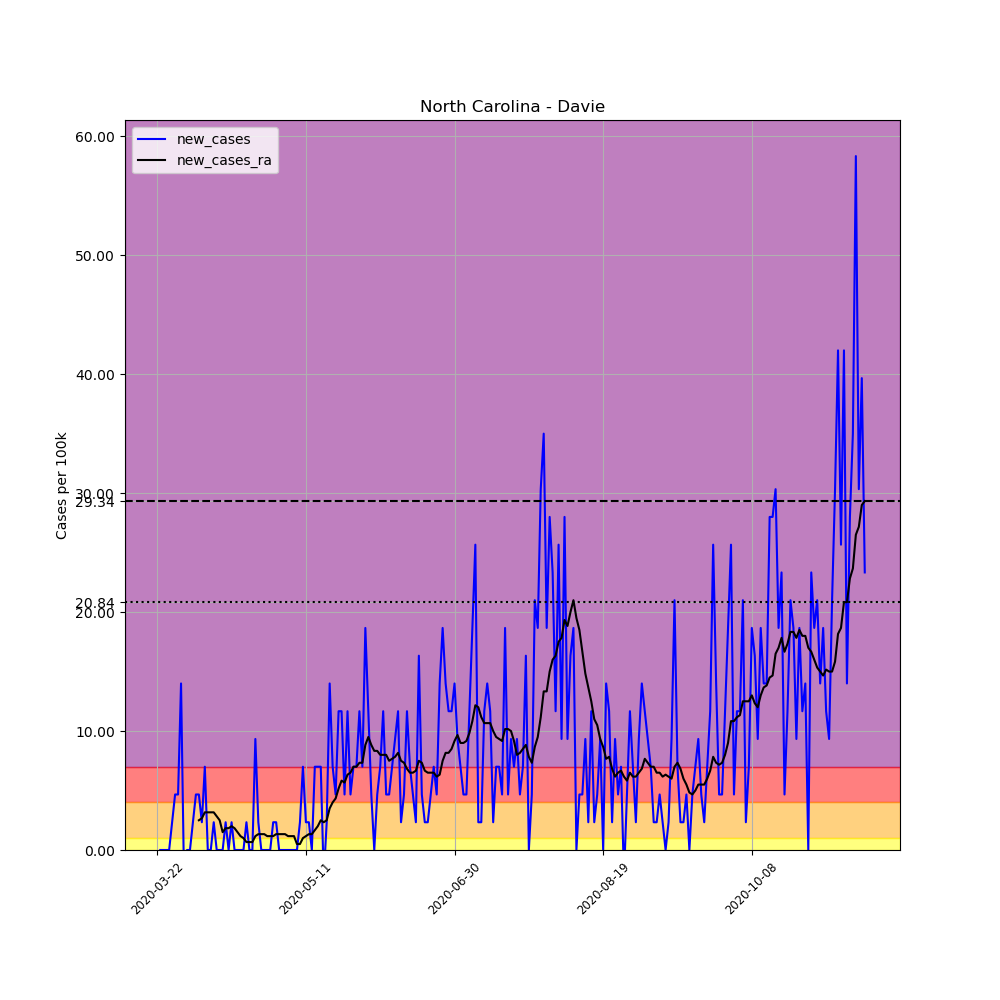

Source data for this figure (header and first rows):
, date, county, state, fips, cases, deaths, COUNTY, STNAME, CTYNAME, POPESTIMATE2019, per_100k, new_cases, new_cases_ra
264399, 2020-03-22, Davie, North Carolina, 37059, 1, 0, 59, North Carolina, Davie, 42846, 2.334, , 
264400, 2020-03-23, Davie, North Carolina, 37059, 1, 0, 59, North Carolina, Davie, 42846, 2.334, 0.0, 
264401, 2020-03-24, Davie, North Carolina, 37059, 1, 0, 59, North Carolina, Davie, 42846, 2.334, 0.0, 
264402, 2020-03-25, Davie, North Carolina, 37059, 1, 0, 59, North Carolina, Davie, 42846, 2.334, 0.0, 
264403, 2020-03-26, Davie, North Carolina, 37059, 1, 0, 59, North Carolina, Davie, 42846, 2.334, 0.0, 
264404, 2020-03-27, Davie, North Carolina, 37059, 2, 0, 59, North Carolina, Davie, 42846, 4.668, 2.334, 
264405, 2020-03-28, Davie, North Carolina, 37059, 4, 0, 59, North Carolina, Davie, 42846, 9.336, 4.668, 
264406, 2020-03-29, Davie, North Carolina, 37059, 6, 0, 59, North Carolina, Davie, 42846, 14, 4.668, 
264407, 2020-03-30, Davie, North Carolina, 37059, 12, 0, 59, North Carolina, Davie, 42846, 28.01, 14, 
264408, 2020-03-31, Davie, North Carolina, 37059, 11, 0, 59, North Carolina, Davie, 42846, 25.67, -2.334, 
264409, 2020-04-01, Davie, North Carolina, 37059, 11, 0, 59, North Carolina, Davie, 42846, 25.67, 0.0, 
264410, 2020-04-02, Davie, North Carolina, 37059, 11, 1, 59, North Carolina, Davie, 42846, 25.67, 0.0, 
264411, 2020-04-03, Davie, North Carolina, 37059, 12, 1, 59, North Carolina, Davie, 42846, 28.01, 2.334, 
264412, 2020-04-04, Davie, North Carolina, 37059, 14, 2, 59, North Carolina, Davie, 42846, 32.68, 4.668, 
264413, 2020-04-05, Davie, North Carolina, 37059, 16, 2, 59, North Carolina, Davie, 42846, 37.34, 4.668, 2.501
264414, 2020-04-06, Davie, North Carolina, 37059, 17, 2, 59, North Carolina, Davie, 42846, 39.68, 2.334, 2.667
264415, 2020-04-07, Davie, North Carolina, 37059, 20, 2, 59, North Carolina, Davie, 42846, 46.68, 7.002, 3.167
264416, 2020-04-08, Davie, North Carolina, 37059, 20, 2, 59, North Carolina, Davie, 42846, 46.68, 0.0, 3.167
264417, 2020-04-09, Davie, North Carolina, 37059, 20, 2, 59, North Carolina, Davie, 42846, 46.68, 0.0, 3.167
264418, 2020-04-10, Davie, North Carolina, 37059, 21, 2, 59, North Carolina, Davie, 42846, 49.01, 2.334, 3.167
264419, 2020-04-11, Davie, North Carolina, 37059, 21, 2, 59, North Carolina, Davie, 42846, 49.01, 0.0, 2.834
264420, 2020-04-12, Davie, North Carolina, 37059, 21, 2, 59, North Carolina, Davie, 42846, 49.01, 0.0, 2.501
264421, 2020-04-13, Davie, North Carolina, 37059, 21, 2, 59, North Carolina, Davie, 42846, 49.01, 0.0, 1.5
264422, 2020-04-14, Davie, North Carolina, 37059, 22, 2, 59, North Carolina, Davie, 42846, 51.35, 2.334, 1.834
264423, 2020-04-15, Davie, North Carolina, 37059, 22, 2, 59, North Carolina, Davie, 42846, 51.35, 0.0, 1.834
264424, 2020-04-16, Davie, North Carolina, 37059, 23, 2, 59, North Carolina, Davie, 42846, 53.68, 2.334, 2.001
264425, 2020-04-17, Davie, North Carolina, 37059, 23, 2, 59, North Carolina, Davie, 42846, 53.68, 0.0, 1.834
264426, 2020-04-18, Davie, North Carolina, 37059, 23, 2, 59, North Carolina, Davie, 42846, 53.68, 0.0, 1.5
264427, 2020-04-19, Davie, North Carolina, 37059, 23, 2, 59, North Carolina, Davie, 42846, 53.68, 0.0, 1.167
264428, 2020-04-20, Davie, North Carolina, 37059, 23, 2, 59, North Carolina, Davie, 42846, 53.68, 0.0, 1
264429, 2020-04-21, Davie, North Carolina, 37059, 24, 2, 59, North Carolina, Davie, 42846, 56.01, 2.334, 0.6668
264430, 2020-04-22, Davie, North Carolina, 37059, 24, 2, 59, North Carolina, Davie, 42846, 56.01, 0.0, 0.6668
264431, 2020-04-23, Davie, North Carolina, 37059, 24, 2, 59, North Carolina, Davie, 42846, 56.01, 0.0, 0.6668
264432, 2020-04-24, Davie, North Carolina, 37059, 28, 2, 59, North Carolina, Davie, 42846, 65.35, 9.336, 1.167
264433, 2020-04-25, Davie, North Carolina, 37059, 29, 2, 59, North Carolina, Davie, 42846, 67.68, 2.334, 1.334
264434, 2020-04-26, Davie, North Carolina, 37059, 29, 2, 59, North Carolina, Davie, 42846, 67.68, 0.0, 1.334
264435, 2020-04-27, Davie, North Carolina, 37059, 29, 2, 59, North Carolina, Davie, 42846, 67.68, 0.0, 1.334
264436, 2020-04-28, Davie, North Carolina, 37059, 29, 2, 59, North Carolina, Davie, 42846, 67.68, 0.0, 1.167
264437, 2020-04-29, Davie, North Carolina, 37059, 29, 2, 59, North Carolina, Davie, 42846, 67.68, 0.0, 1.167
264438, 2020-04-30, Davie, North Carolina, 37059, 30, 2, 59, North Carolina, Davie, 42846, 70.02, 2.334, 1.167
264439, 2020-05-01, Davie, North Carolina, 37059, 31, 2, 59, North Carolina, Davie, 42846, 72.35, 2.334, 1.334
264440, 2020-05-02, Davie, North Carolina, 37059, 31, 2, 59, North Carolina, Davie, 42846, 72.35, 0.0, 1.334
264441, 2020-05-03, Davie, North Carolina, 37059, 31, 2, 59, North Carolina, Davie, 42846, 72.35, 0.0, 1.334
264442, 2020-05-04, Davie, North Carolina, 37059, 31, 2, 59, North Carolina, Davie, 42846, 72.35, 0.0, 1.334
264443, 2020-05-05, Davie, North Carolina, 37059, 31, 2, 59, North Carolina, Davie, 42846, 72.35, 0.0, 1.167
264444, 2020-05-06, Davie, North Carolina, 37059, 31, 2, 59, North Carolina, Davie, 42846, 72.35, 0.0, 1.167
264445, 2020-05-07, Davie, North Carolina, 37059, 31, 2, 59, North Carolina, Davie, 42846, 72.35, 0.0, 1.167
264446, 2020-05-08, Davie, North Carolina, 37059, 31, 2, 59, North Carolina, Davie, 42846, 72.35, 0.0, 0.5001
264447, 2020-05-09, Davie, North Carolina, 37059, 32, 2, 59, North Carolina, Davie, 42846, 74.69, 2.334, 0.5001
264448, 2020-05-10, Davie, North Carolina, 37059, 35, 2, 59, North Carolina, Davie, 42846, 81.69, 7.002, 1
264449, 2020-05-11, Davie, North Carolina, 37059, 36, 2, 59, North Carolina, Davie, 42846, 84.02, 2.334, 1.167
264450, 2020-05-12, Davie, North Carolina, 37059, 37, 2, 59, North Carolina, Davie, 42846, 86.36, 2.334, 1.334
264451, 2020-05-13, Davie, North Carolina, 37059, 37, 2, 59, North Carolina, Davie, 42846, 86.36, 0.0, 1.334
264452, 2020-05-14, Davie, North Carolina, 37059, 40, 2, 59, North Carolina, Davie, 42846, 93.36, 7.002, 1.667
264453, 2020-05-15, Davie, North Carolina, 37059, 43, 2, 59, North Carolina, Davie, 42846, 100.4, 7.002, 2.001
264454, 2020-05-16, Davie, North Carolina, 37059, 46, 2, 59, North Carolina, Davie, 42846, 107.4, 7.002, 2.501
264455, 2020-05-17, Davie, North Carolina, 37059, 45, 2, 59, North Carolina, Davie, 42846, 105, -2.334, 2.334
264456, 2020-05-18, Davie, North Carolina, 37059, 46, 2, 59, North Carolina, Davie, 42846, 107.4, 2.334, 2.501
264457, 2020-05-19, Davie, North Carolina, 37059, 52, 2, 59, North Carolina, Davie, 42846, 121.4, 14, 3.501
264458, 2020-05-20, Davie, North Carolina, 37059, 55, 2, 59, North Carolina, Davie, 42846, 128.4, 7.002, 4.001
... 179 more rows
